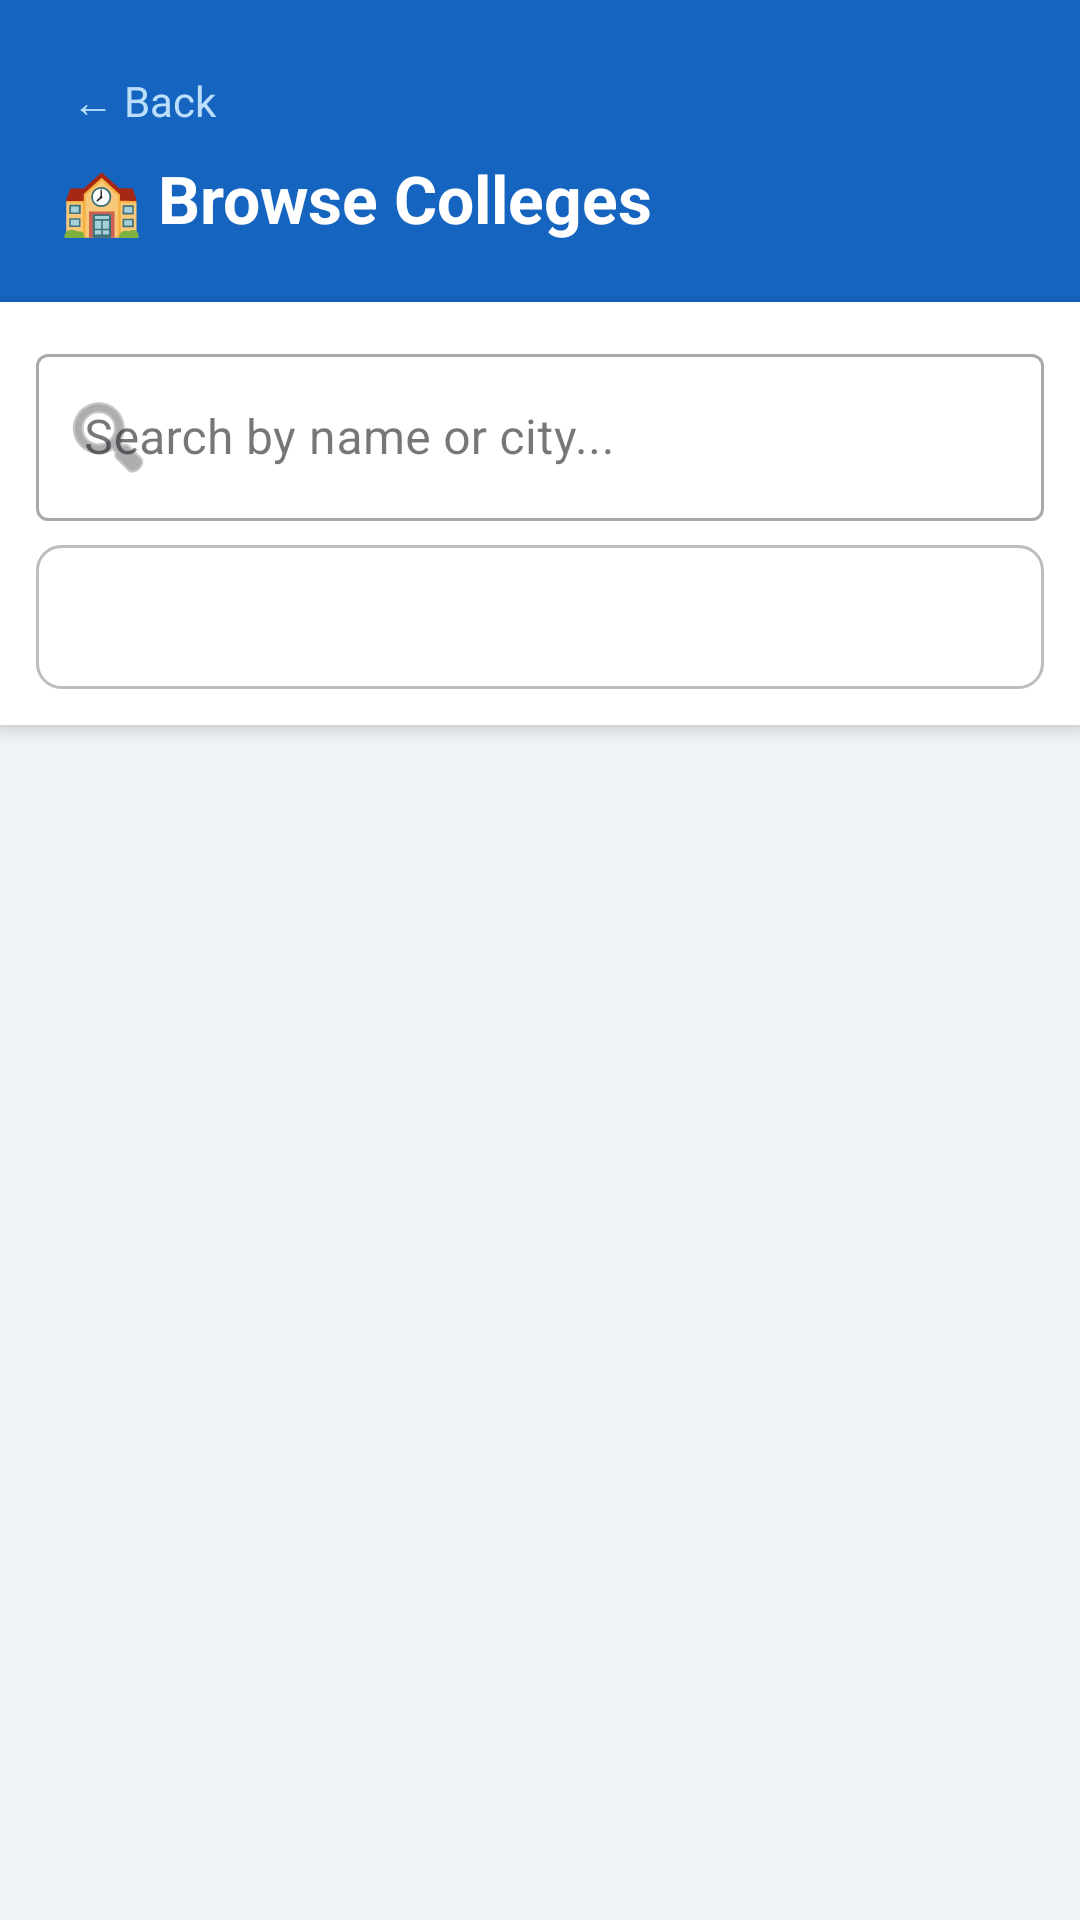

This screen was rendered from an Android layout file. Write that file and the resources it references.
<!-- AndroidManifest.xml: activity theme Theme.CollegeAdmission.NoActionBar -->
<!-- res/layout/activity_browse.xml -->
<?xml version="1.0" encoding="utf-8"?>
<LinearLayout
    xmlns:android="http://schemas.android.com/apk/res/android"
    xmlns:app="http://schemas.android.com/apk/res-auto"
    android:layout_width="match_parent"
    android:layout_height="match_parent"
    android:background="#F0F4F8"
    android:orientation="vertical">

    
    <LinearLayout
        android:layout_width="match_parent"
        android:layout_height="wrap_content"
        android:background="#1565C0"
        android:orientation="vertical"
        android:padding="20dp">

        <TextView
            android:id="@+id/tvBack"
            android:layout_width="wrap_content"
            android:layout_height="wrap_content"
            android:padding="4dp"
            android:text="← Back"
            android:textColor="#BBDEFB"
            android:textSize="14sp" />

        <TextView
            android:layout_width="wrap_content"
            android:layout_height="wrap_content"
            android:layout_marginTop="4dp"
            android:text="🏫 Browse Colleges"
            android:textColor="#FFFFFF"
            android:textSize="22sp"
            android:textStyle="bold" />
    </LinearLayout>

    
    <LinearLayout
        android:layout_width="match_parent"
        android:layout_height="wrap_content"
        android:background="#FFFFFF"
        android:elevation="4dp"
        android:orientation="vertical"
        android:padding="12dp">

        <com.google.android.material.textfield.TextInputLayout
            style="@style/Widget.MaterialComponents.TextInputLayout.OutlinedBox"
            android:layout_width="match_parent"
            android:layout_height="wrap_content"
            android:hint="Search by name or city..."
            app:startIconDrawable="@android:drawable/ic_menu_search">
            <com.google.android.material.textfield.TextInputEditText
                android:id="@+id/etSearch"
                android:layout_width="match_parent"
                android:layout_height="wrap_content"
                android:inputType="text"
                android:imeOptions="actionSearch" />
        </com.google.android.material.textfield.TextInputLayout>

        <Spinner
            android:id="@+id/spinnerFilter"
            android:layout_width="match_parent"
            android:layout_height="48dp"
            android:layout_marginTop="8dp"
            android:background="@drawable/spinner_bg"
            android:padding="8dp" />
    </LinearLayout>

    <ProgressBar
        android:id="@+id/progressBar"
        android:layout_width="wrap_content"
        android:layout_height="wrap_content"
        android:layout_gravity="center"
        android:layout_marginTop="40dp"
        android:visibility="gone" />

    <androidx.recyclerview.widget.RecyclerView
        android:id="@+id/recyclerView"
        android:layout_width="match_parent"
        android:layout_height="match_parent"
        android:clipToPadding="false"
        android:padding="8dp" />

</LinearLayout>
<!-- resources referenced by this layout -->
<resources>
  <!-- drawable spinner_bg (drawable) -->
  <?xml version="1.0" encoding="utf-8"?>
  <shape xmlns:android="http://schemas.android.com/apk/res/android">
      <stroke android:width="1dp" android:color="#BDBDBD" />
      <corners android:radius="8dp" />
      <solid android:color="@color/white" />
  </shape>
  <style name="Theme.CollegeAdmission.NoActionBar" parent="Theme.CollegeAdmission" />
  <color name="white">#FFFFFF</color>
  <style name="Theme.CollegeAdmission" parent="Theme.Material3.DayNight.NoActionBar">
  
          <item name="colorPrimary">@color/primary</item>
          <item name="colorOnPrimary">@color/onPrimary</item>
  
          <item name="android:colorBackground">@color/background</item>
  
          <item name="android:textColorPrimary">@color/textPrimary</item>
          <item name="android:textColorSecondary">@color/textSecondary</item>
  
      </style>
  <color name="primary">#1565C0</color>
  <color name="onPrimary">#FFFFFF</color>
  <color name="background">#FFFFFF</color>
  <color name="textPrimary">#000000</color>
  <color name="textSecondary">#444444</color>
</resources>
